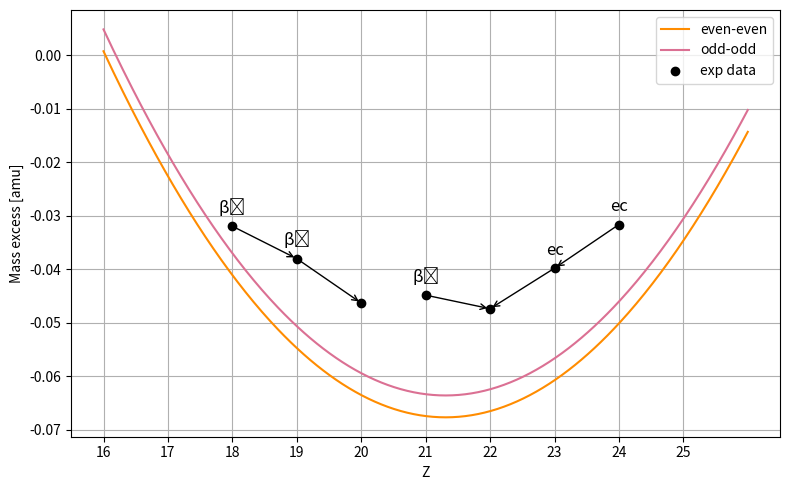

The matplotlib source for this figure:
import numpy as np
import matplotlib.pyplot as plt


A = 46                      # mass number

amu_MeV = 931.5             # 1 amu = 931.5 MeV

# parameters converted from MeV to amu
a_v = 15.753/amu_MeV        # e.g: 15.753 MeV * uma / 931.5 MeV    
a_s = 17.804/amu_MeV
a_c = 0.7103/amu_MeV
a_sym = 23.69/amu_MeV
a_p = 33.6/amu_MeV


mp = 938.27/amu_MeV   # proton's mass converted from MeV to amu
mn = 939.56/amu_MeV   # neutron's mass converted from MeV to amu
    

def mass_excess(Z, A, parity):              # the mass formula indicated in the slides                
    alpha=mn-a_v+a_s/(A**(1/3))+a_sym               
    beta = (mn-mp)+4*a_sym+a_c/(A**(1/3))
    gamma=4*a_sym/(A)+a_c/(A**(1/3))

    if parity == 'even-even':               # for A even: even-even pairing
        delta = +a_p / A**(3/4)             
    elif parity == 'odd-odd':               # for A even: odd-odd pairing
        delta = -a_p / A**(3/4)
    else:
        delta = 0                           # for A odd

    M = alpha*A-beta*Z+gamma*(Z**2)-delta           
    return M-A                                      # mass excess (in amu)


Z_vals = np.linspace(16, 26, 400)       # some values to put into the formula
mass_vals_even = [mass_excess(Z, A, 'even-even') for Z in Z_vals] # even-even
mass_vals_odd = [mass_excess(Z, A, 'odd-odd') for Z in Z_vals]    # odd-odd

#experimental data collected from https://www-nds.iaea.org/, converted from keV to MeV and then to amu
Z_exp = np.array([18, 19, 20, 21, 22, 23, 24])
mass_exp_amu = np.array([-29.77, -35.41, -43.13, -41.76, -44.12, -37.07, -29.47]) / amu_MeV


plt.figure(figsize=(8, 5))
plt.plot(Z_vals, mass_vals_even, label='even-even', linestyle='-', color='darkorange')
plt.plot(Z_vals, mass_vals_odd, label='odd-odd', linestyle='-', color='palevioletred')
plt.plot(Z_exp, mass_exp_amu,'ko', zorder=5, label='exp data')


for i in range(len(Z_exp) - 1):                 # to plot the transitions
    z0, z1 = Z_exp[i], Z_exp[i+1]
    y0, y1 = mass_exp_amu[i], mass_exp_amu[i+1]
    if abs(z1 - z0) == 1:
        if (z0 == 20 and z1 == 21):         
            continue                            # I skip the arrow because Sc doesnt decay to Ca
        if y1 < y0:
            #Bminus
            plt.annotate('', xy=(z1, y1), xytext=(z0, y0),
                         arrowprops=dict(arrowstyle="->", color='black'))
        elif y0 < y1:
            #Bplus
            plt.annotate('', xy=(z0, y0), xytext=(z1, y1),
                         arrowprops=dict(arrowstyle="->", color='black'))

beta_transitions = {
    18: 'β⁻', 19: 'β⁻',
    21: 'β⁻', 23: 'ec', 24: 'ec'
}
for z, label in beta_transitions.items():
    idx = np.where(Z_exp == z)[0]
    if len(idx) > 0:
        y = mass_exp_amu[idx[0]]
        plt.text(z, y + 0.0025, label, fontsize=12, color='black', ha='center')

plt.xticks(np.arange(16, 26, 1)) 
plt.xlabel("Z")
plt.ylabel("Mass excess [amu]")
plt.grid(True)
plt.legend()
plt.tight_layout()
plt.savefig('A46.png')
plt.show()
